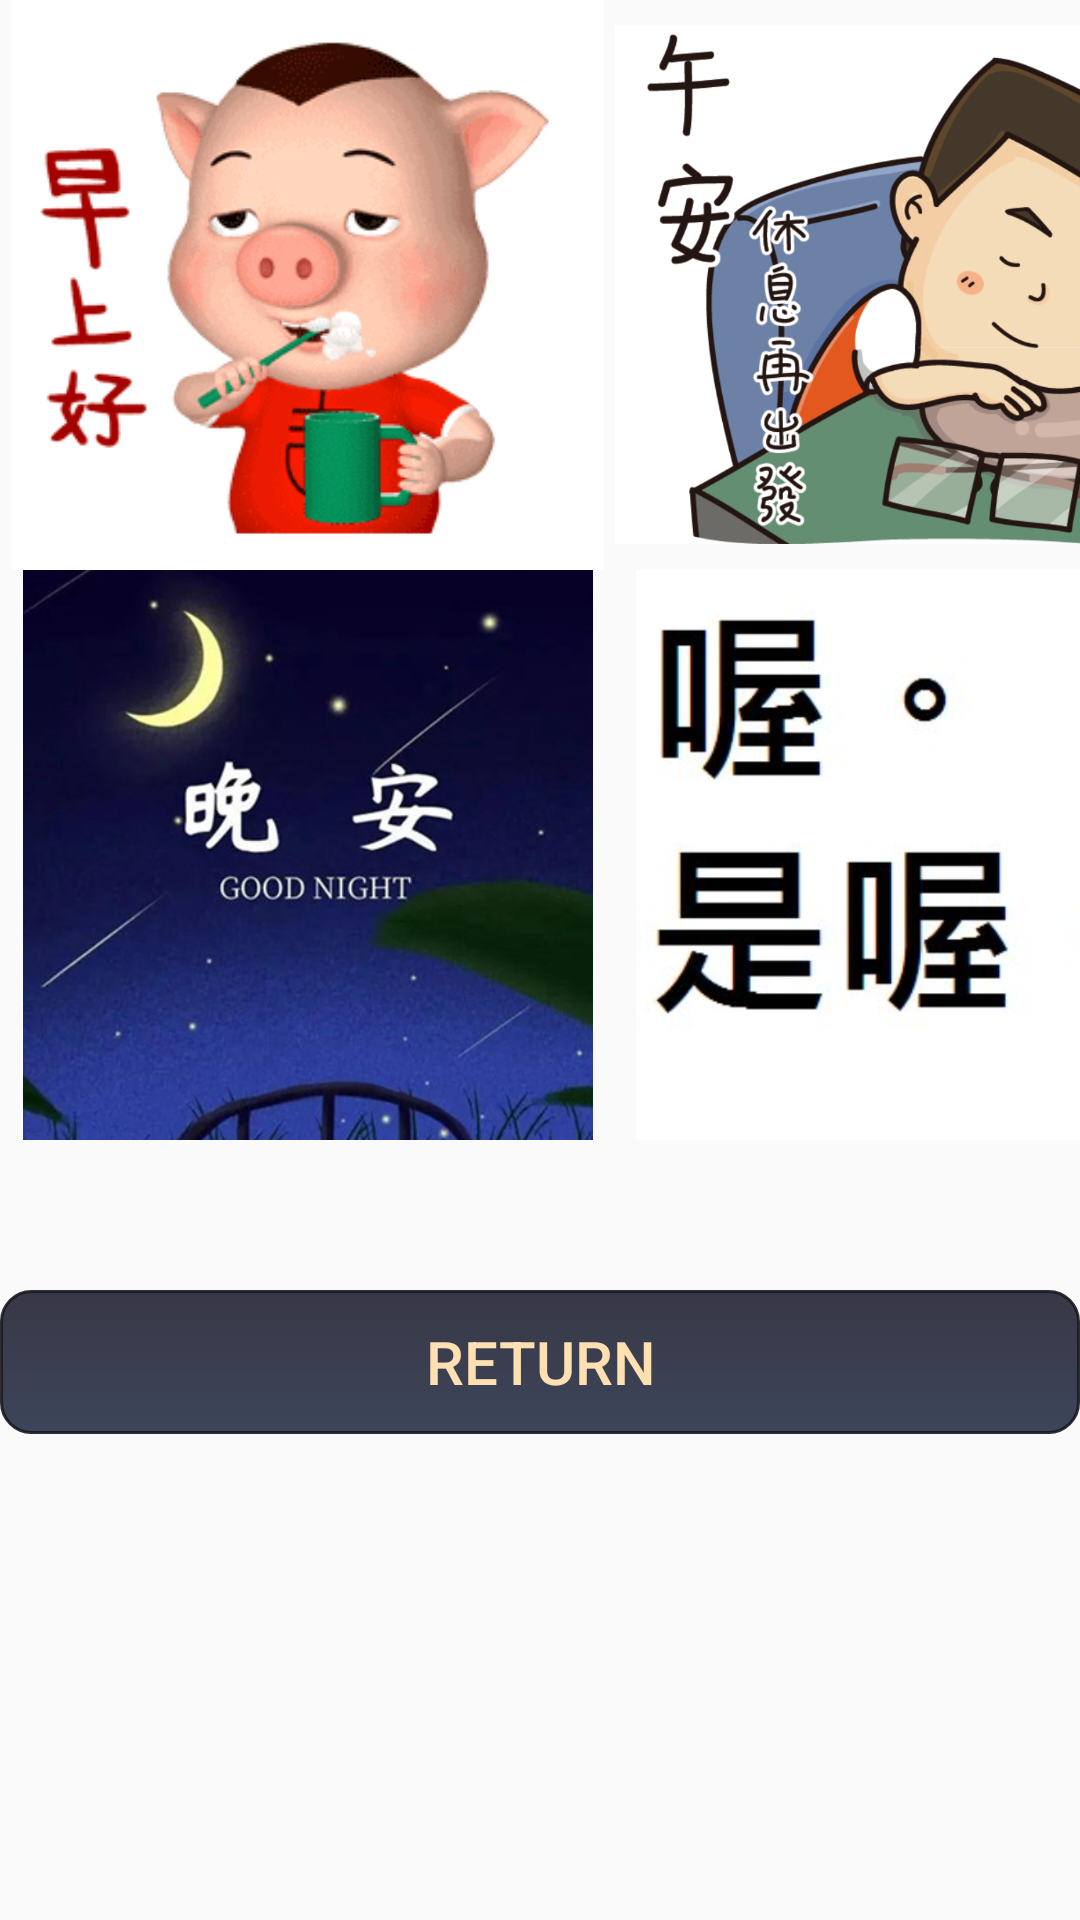

This screen was rendered from an Android layout file. Write that file and the resources it references.
<!-- AndroidManifest.xml: application theme Theme.ComeBackToLife -->
<!-- res/layout/activity_choicepic.xml -->
<?xml version="1.0" encoding="utf-8"?>
<LinearLayout
    xmlns:android="http://schemas.android.com/apk/res/android"
    xmlns:app="http://schemas.android.com/apk/res-auto"
    android:layout_width="match_parent"
    android:layout_height="match_parent"
    android:orientation="vertical">
    <LinearLayout
        android:layout_width="match_parent"
        android:layout_height="wrap_content"
        android:orientation="horizontal">

        <ImageView
            android:id="@+id/img_morning"
            android:layout_width="205dp"
            android:layout_height="190dp"
            app:srcCompat="@drawable/morning" />

        <ImageView
            android:id="@+id/img_afternoon"
            android:layout_width="205dp"
            android:layout_height="190dp"
            app:srcCompat="@drawable/afternoon" />
    </LinearLayout>
    <LinearLayout
        android:layout_width="match_parent"
        android:layout_height="wrap_content"
        android:orientation="horizontal">

        <ImageView
            android:id="@+id/img_night"
            android:layout_width="205dp"
            android:layout_height="190dp"
            app:srcCompat="@drawable/goodnight" />

        <ImageView
            android:id="@+id/img_oh"
            android:layout_width="205dp"
            android:layout_height="190dp"
            app:srcCompat="@drawable/oh" />
    </LinearLayout>

    <TextView
        android:layout_width="match_parent"
        android:layout_height="50dp" />

    <Button
        android:id="@+id/btn_come_back"
        android:layout_width="match_parent"
        android:layout_height="wrap_content"
        android:layout_marginBottom="144dp"
        android:background="@drawable/button_shape"
        android:text="return"
        android:textColor="#FFE0B2"
        android:textSize="20sp"
        app:layout_constraintBottom_toBottomOf="parent"
        app:layout_constraintEnd_toEndOf="parent"
        app:layout_constraintHorizontal_bias="0.0"
        app:layout_constraintStart_toStartOf="parent" />
</LinearLayout>
<!-- resources referenced by this layout -->
<resources>
  <!-- drawable afternoon: png bitmap (drawable, 238745 bytes) -->
  <!-- drawable button_shape (drawable-v24) -->
  <?xml version="1.0" encoding="utf-8"?>
  <selector xmlns:android="http://schemas.android.com/apk/res/android">
  
      
      <item android:state_pressed="true">
          
          <shape android:shape="rectangle">
              
              <corners android:radius="10dip" />
              
              <stroke android:width="1dip" android:color="#EB2D6173" />
              
              <gradient android:angle="-90" android:startColor="#E8098FBC" android:endColor="#E60E81AC"  />
          </shape>
      </item>
  
      
      <item android:color="@android:color/black">
          <shape android:shape="rectangle"  >
              <corners android:radius="10dip" />
              <stroke android:width="1dip" android:color="#E115151C" />
              <gradient android:angle="-90" android:startColor="#E6232332" android:endColor="#E4263047"  />
          </shape>
      </item>
  
  </selector>
  <!-- drawable goodnight: png bitmap (drawable, 225729 bytes) -->
  <!-- drawable morning: png bitmap (drawable, 31483 bytes) -->
  <!-- drawable oh: png bitmap (drawable, 113904 bytes) -->
  <style name="Theme.ComeBackToLife" parent="Theme.MaterialComponents.DayNight.DarkActionBar.Bridge">
          
          <item name="colorPrimary">#E0282828</item>
          <item name="colorPrimaryVariant">@color/purple_700</item>
          <item name="colorOnPrimary">@color/white</item>
          
          <item name="colorSecondary">@color/teal_200</item>
          <item name="colorSecondaryVariant">@color/teal_700</item>
          <item name="colorOnSecondary">@color/black</item>
          
          <item name="android:statusBarColor" tools:targetApi="l">?attr/colorPrimaryVariant</item>
          
      </style>
  <color name="purple_700">#FF3700B3</color>
  <color name="white">#FFFFFFFF</color>
  <color name="teal_200">#FF03DAC5</color>
  <color name="teal_700">#FF018786</color>
  <color name="black">#A8A5A5</color>
</resources>
